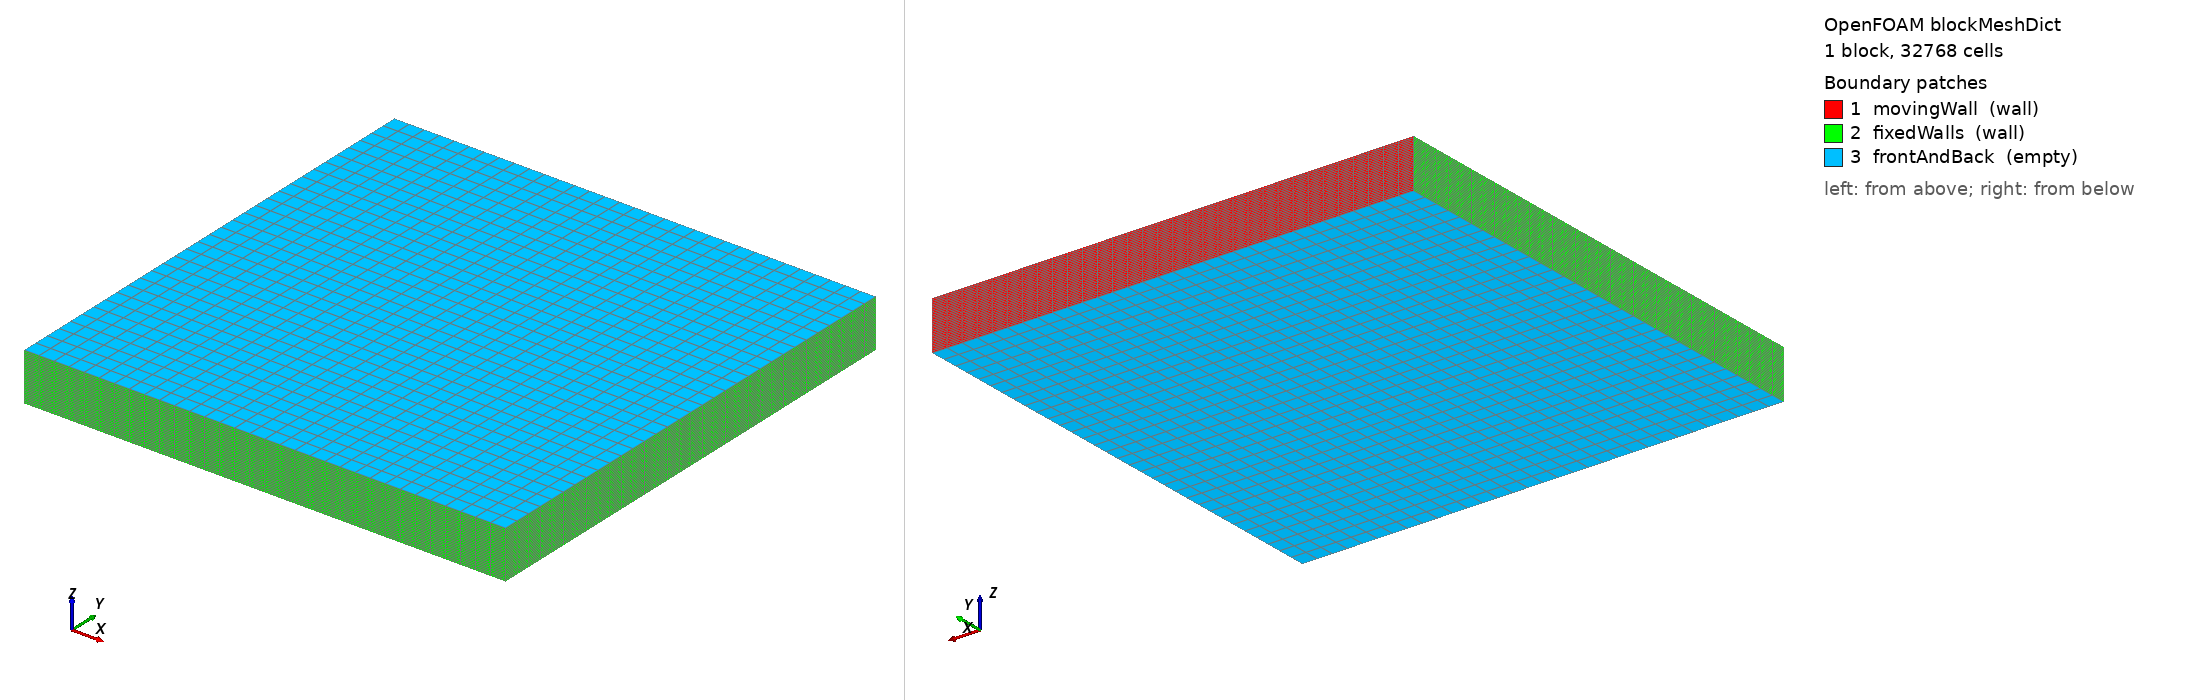

OpenFOAM case: the mesh blockMesh builds from blockMeshDict, 1 block(s), 32768 cells. Boundary patches (legend numbers): 1 movingWall (wall), 2 fixedWalls (wall), 3 frontAndBack (empty). Left view from above one corner, right view from below the opposite corner. Boundary conditions: 0 field file(s) under 0/; 0 of 3 drawn patches have an entry in a shipped field file.

=== system/blockMeshDict ===
/*--------------------------------*- C++ -*----------------------------------*\
| =========                 |                                                 |
| \\      /  F ield         | OpenFOAM: The Open Source CFD Toolbox           |
|  \\    /   O peration     | Version:  v2606                                 |
|   \\  /    A nd           | Website:  www.openfoam.com                      |
|    \\/     M anipulation  |                                                 |
\*---------------------------------------------------------------------------*/
FoamFile
{
    version     2.0;
    format      ascii;
    class       dictionary;
    object      blockMeshDict;
}
// * * * * * * * * * * * * * * * * * * * * * * * * * * * * * * * * * * * * * //

scale   0.1;

vertices
(
    (0 0 0)
    (1 0 0)
    (1 1 0)
    (0 1 0)
    (0 0 0.1)
    (1 0 0.1)
    (1 1 0.1)
    (0 1 0.1)
);

blocks
(
    hex (0 1 2 3 4 5 6 7) (32 32 32) simpleGrading (1 1 1)
);

edges
(
);

boundary
(
    movingWall
    {
        type wall;
        faces
        (
            (3 7 6 2)
        );
    }
    fixedWalls
    {
        type wall;
        faces
        (
            (0 4 7 3)
            (2 6 5 1)
            (1 5 4 0)
        );
    }
    frontAndBack
    {
        type empty;
        faces
        (
            (0 3 2 1)
            (4 5 6 7)
        );
    }
);


// ************************************************************************* //
